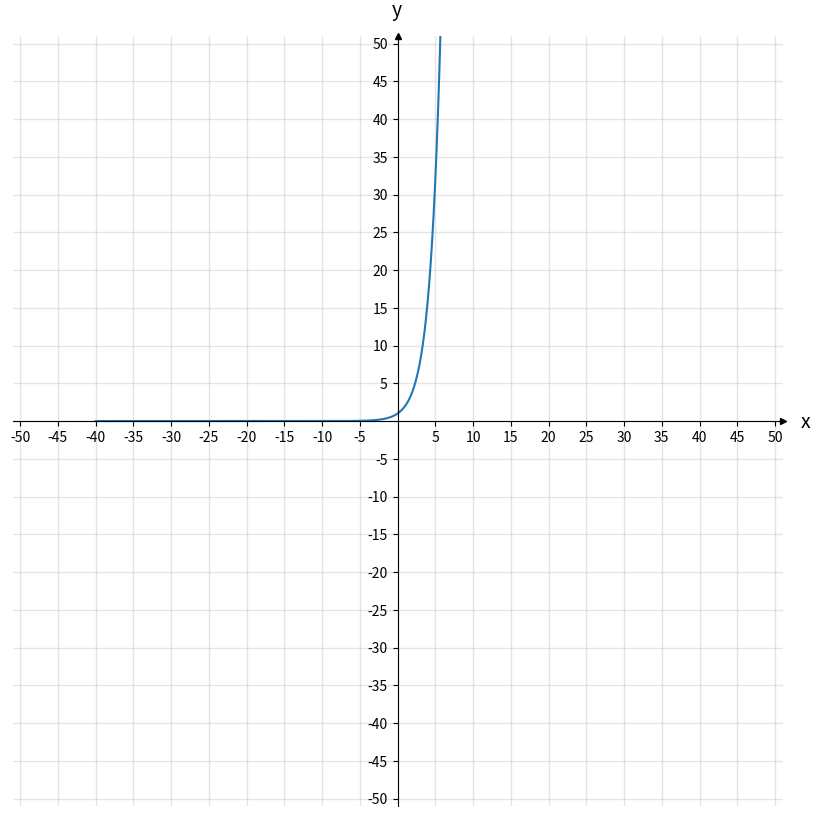

Recreate this plot in Python.
from matplotlib import pyplot as plt
import numpy as np
import math

def log(num):
    return math.log(num)

def exponential2(num):
    return math.pow(2, num)

logX = np.vectorize(log)
exponentiate = np.vectorize(exponential2)
xValues = np.arange(-40,41,0.01)
yValues = exponentiate(xValues)
colours = ['m', 'g', 'r', 'b']

xMin, xMax, yMin, yMax = -50, 50, -50, 50
tickFrequency = 5

fig, ax = plt.subplots(figsize=(10, 10))
ax.plot(xValues, yValues)

ax.set(xlim=(xMin-1, xMax+1), ylim=(yMin-1, yMax+1), aspect='equal')

ax.spines['bottom'].set_position('zero')
ax.spines['left'].set_position('zero')

ax.spines['top'].set_visible(False)
ax.spines['right'].set_visible(False)

ax.set_xlabel('x', size=14, labelpad=-24, x=1.03)
ax.set_ylabel('y', size=14, labelpad=-21, y=1.02, rotation=0)

x_ticks = np.arange(xMin, xMax+1, tickFrequency)
y_ticks = np.arange(yMin, yMax+1, tickFrequency)
ax.set_xticks(x_ticks[x_ticks != 0])
ax.set_yticks(y_ticks[y_ticks != 0])

ax.set_xticks(np.arange(xMin, xMax+1, 5), minor=True)
ax.set_yticks(np.arange(yMin, yMax+1, 5), minor=True)

ax.grid(which='both', color='grey', linewidth=1, linestyle='-', alpha=0.2)

arrow_fmt = dict(markersize=4, color='black', clip_on=False)
ax.plot((1), (0), marker='>', transform=ax.get_yaxis_transform(), **arrow_fmt)
ax.plot((0), (1), marker='^', transform=ax.get_xaxis_transform(), **arrow_fmt)

plt.show()

